2-way image classification set "data" from GitHub (chaseez/bacteria-identification); label vocabulary: negative, positive.

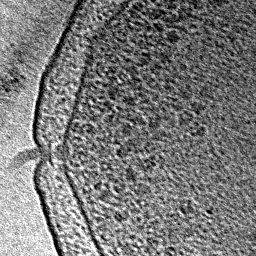
Label: positive

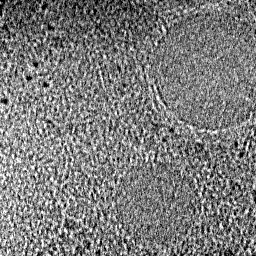
Label: negative

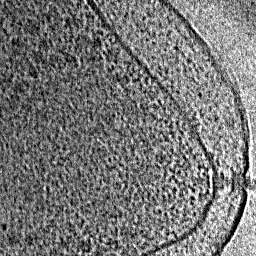
Label: positive

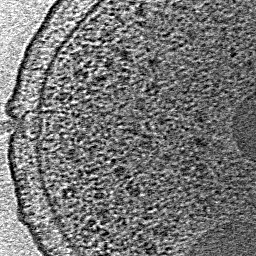
Label: positive

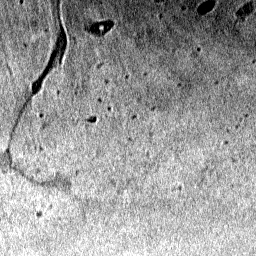
Label: negative

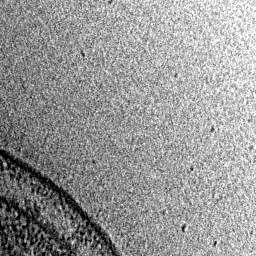
Label: negative
